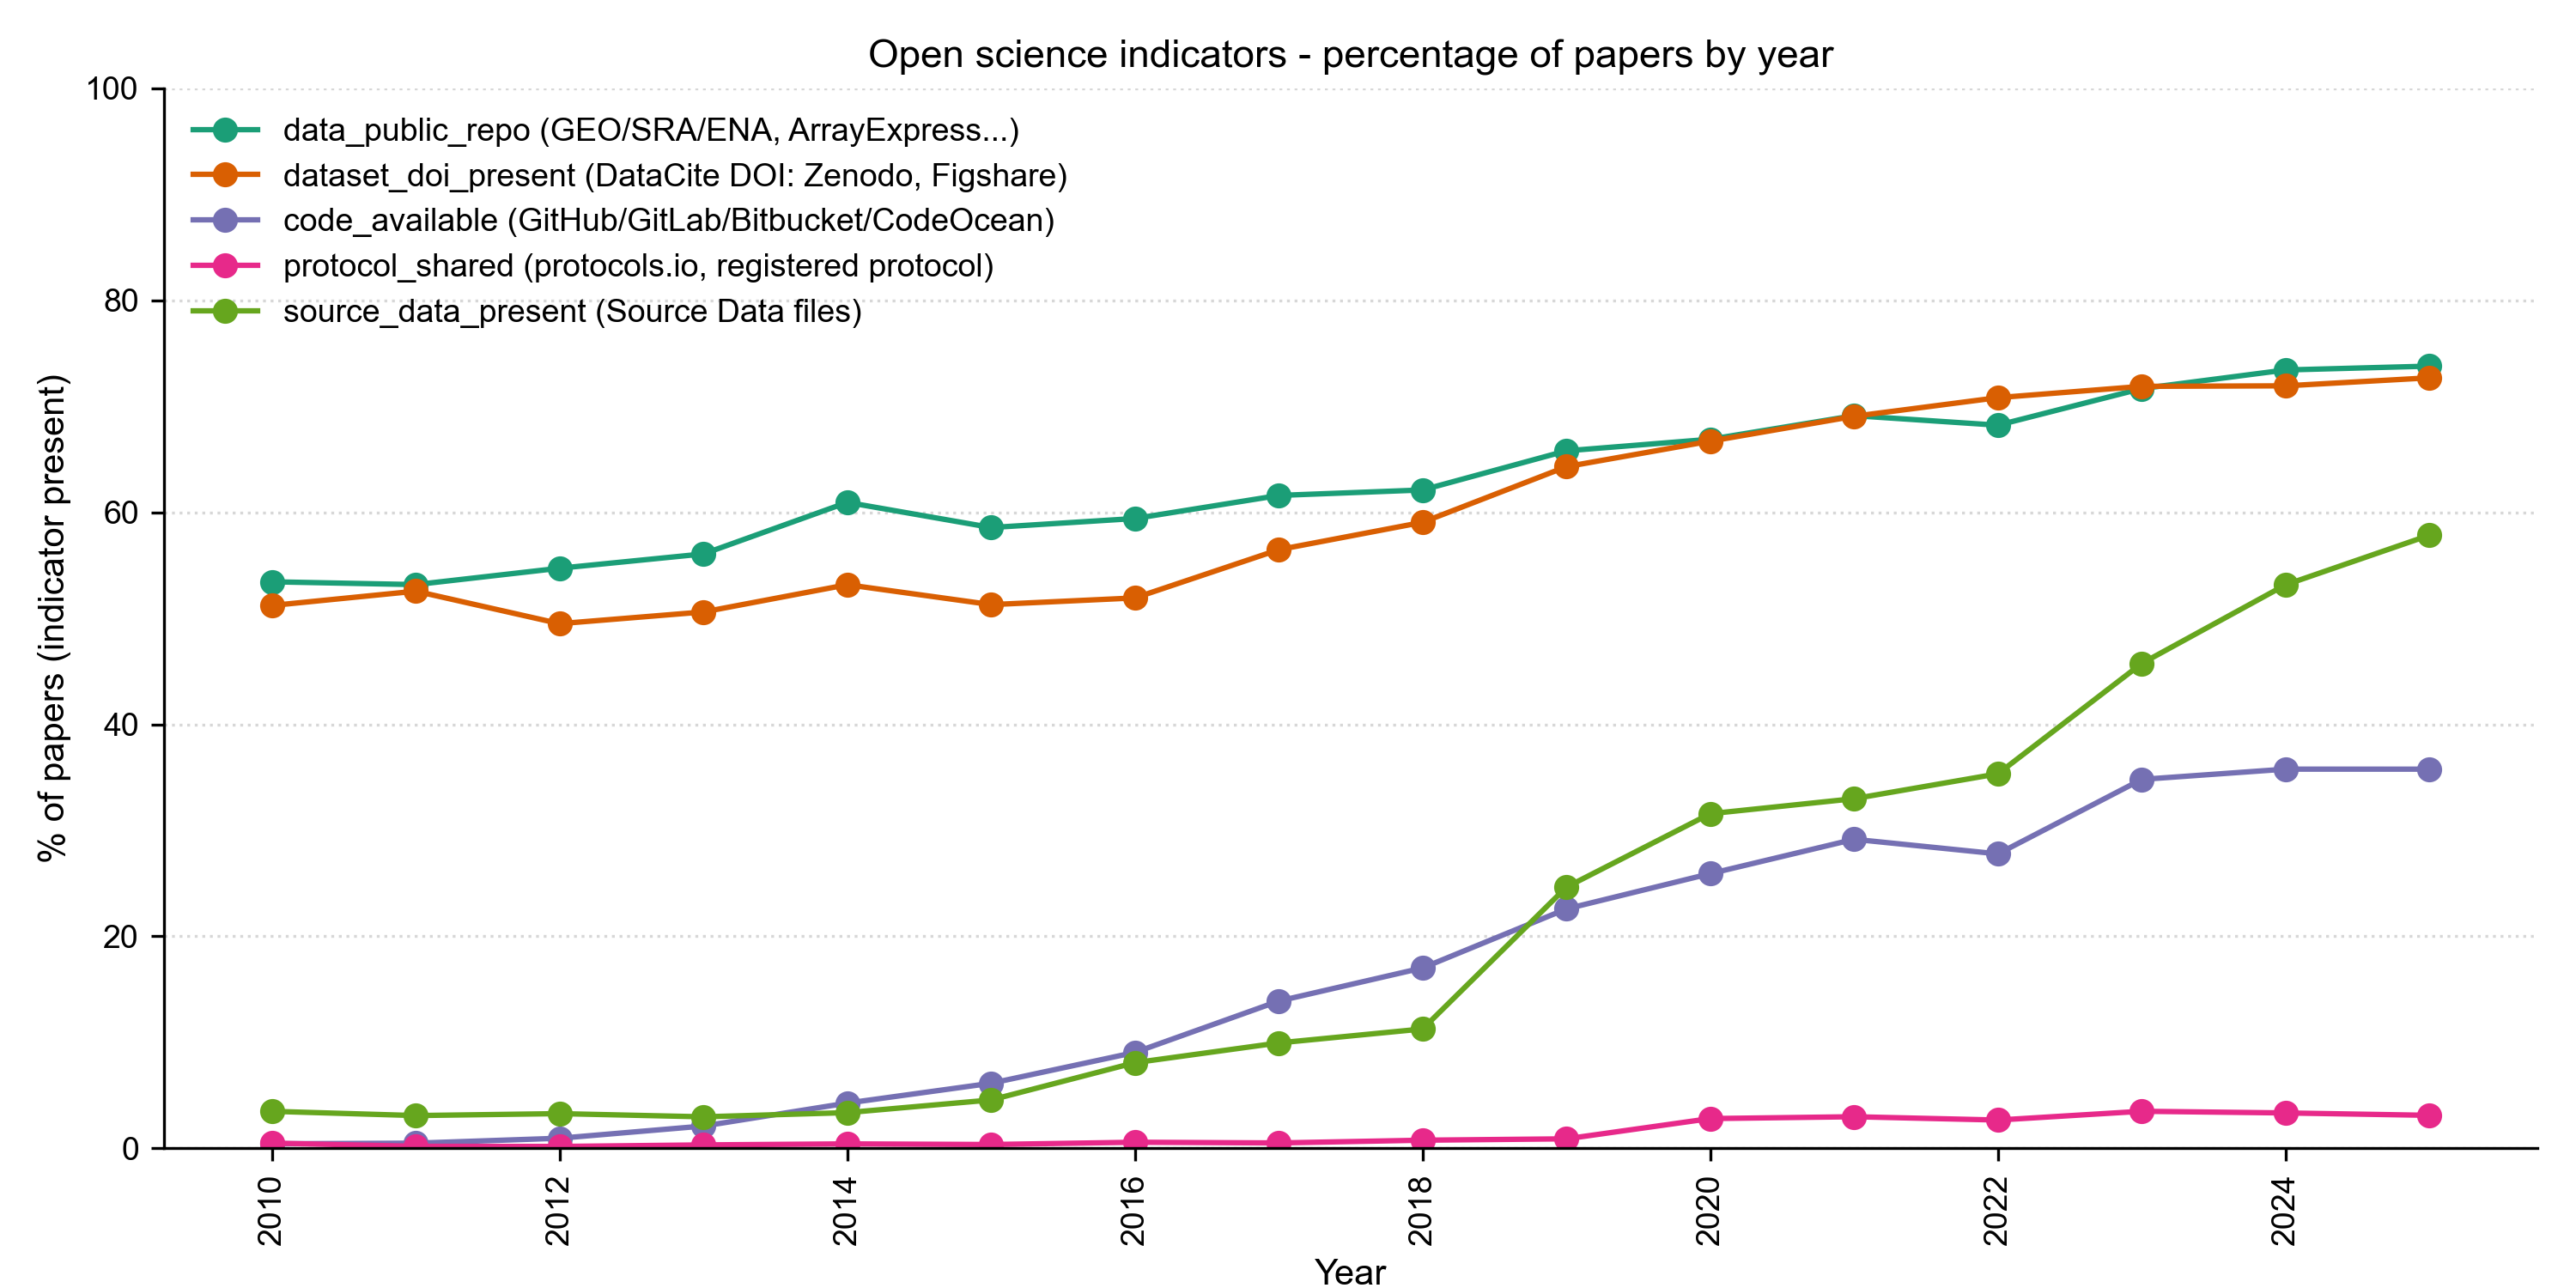

Data behind this chart, as committed beside it:
year	metric	pct_yes	n
2010	code_available	0.4148	3134
2011	code_available	0.4735	3379
2012	code_available	0.9383	4263
2013	code_available	2.09	5168
2014	code_available	4.256	5663
2015	code_available	6.126	6350
2016	code_available	9.036	6419
2017	code_available	13.88	6684
2018	code_available	17.01	7831
2019	code_available	22.58	8955
2020	code_available	25.91	10059
2021	code_available	29.15	11689
2022	code_available	27.77	12805
2023	code_available	34.8	10939
2024	code_available	35.77	12629
2025	code_available	35.77	11514
2010	data_public_repo	53.45	3134
2011	data_public_repo	53.18	3379
2012	data_public_repo	54.73	4263
2013	data_public_repo	56.08	5168
2014	data_public_repo	60.94	5663
2015	data_public_repo	58.57	6350
2016	data_public_repo	59.42	6419
2017	data_public_repo	61.59	6684
2018	data_public_repo	62.11	7831
2019	data_public_repo	65.81	8955
2020	data_public_repo	66.9	10059
2021	data_public_repo	69.12	11689
2022	data_public_repo	68.22	12805
2023	data_public_repo	71.68	10939
2024	data_public_repo	73.43	12629
2025	data_public_repo	73.8	11514
2010	dataset_doi_present	51.21	3134
2011	dataset_doi_present	52.56	3379
2012	dataset_doi_present	49.5	4263
2013	dataset_doi_present	50.6	5168
2014	dataset_doi_present	53.17	5663
2015	dataset_doi_present	51.29	6350
2016	dataset_doi_present	51.92	6419
2017	dataset_doi_present	56.48	6684
2018	dataset_doi_present	59.06	7831
2019	dataset_doi_present	64.31	8955
2020	dataset_doi_present	66.72	10059
2021	dataset_doi_present	69.06	11689
2022	dataset_doi_present	70.82	12805
2023	dataset_doi_present	71.89	10939
2024	dataset_doi_present	71.94	12629
2025	dataset_doi_present	72.69	11514
2010	protocol_shared	0.4786	3134
2011	protocol_shared	0.1776	3379
2012	protocol_shared	0.1642	4263
2013	protocol_shared	0.3096	5168
2014	protocol_shared	0.4061	5663
2015	protocol_shared	0.3465	6350
2016	protocol_shared	0.5608	6419
2017	protocol_shared	0.4937	6684
2018	protocol_shared	0.7534	7831
2019	protocol_shared	0.8822	8955
2020	protocol_shared	2.794	10059
2021	protocol_shared	2.969	11689
... 20 more rows
